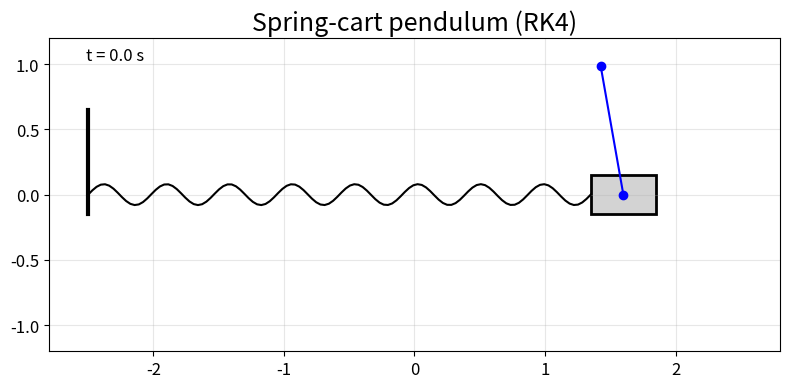

Source code (Python):
import numpy as np
from numpy import sin, cos
import matplotlib.pyplot as plt
from matplotlib.animation import FuncAnimation
from matplotlib.patches import Rectangle

# -----------------------------------------------------
# System parameters
# -----------------------------------------------------
g = 9.81
l = 1
M = 10
m = 1
k = 20

# -----------------------------------------------------
# Initial conditions
# -----------------------------------------------------
x0 = 1.6
th0 = np.radians(170)
v0, ome0 = 0, 0

# -----------------------------------------------------
# Method parameters
# -----------------------------------------------------
tmax = 30          # simulated time
dt = 0.005         # RK4 time step
STRIDE = 10        # display 1 every STRIDE steps

# -----------------------------------------------------
# Dynamics: Spring-cart pendulum
# -----------------------------------------------------
def dyn(t, y):
    x, v, th, ome = y
    den = M/m + sin(th)**2
    ax = ((g*cos(th) + l*ome**2)*sin(th) - (k/m)*x) / den
    a_th = -(1/l) * (g*(1 + M/m)*sin(th) + cos(th)*(l*ome**2*sin(th) - (k/m)*x)) / den
    return np.array([v, ax, ome, a_th])

# -----------------------------------------------------
# Fourth-order Runge-Kutta method
# -----------------------------------------------------
def rk4(f, t, y, h):
    k1 = h * f(t, y)
    k2 = h * f(t + h/2, y + k1/2)
    k3 = h * f(t + h/2, y + k2/2)
    k4 = h * f(t + h, y + k3)
    return y + (k1 + 2 * k2 + 2 * k3 + k4) / 6

# -----------------------------------------------------
# Integration using RK4
# -----------------------------------------------------
n = int(tmax / dt)
t = np.linspace(0, n * dt, n + 1)
y = np.empty((n + 1, 4))
y[0] = np.array([x0, v0, th0, ome0])
for i in range(n):
    y[i + 1] = rk4(dyn, t[i], y[i], dt)

# -----------------------------------------------------
# Separate variables after integration
# -----------------------------------------------------
x   = y[:, 0]
v   = y[:, 1]
th  = y[:, 2]
ome = y[:, 3]

# -----------------------------------------------------
# Kinematics
# -----------------------------------------------------
xp = x - l * sin(th)
yp = -l * cos(th)

# -----------------------------------------------------
# Figure
# -----------------------------------------------------
from matplotlib.patches import Rectangle
fig, ax = plt.subplots(figsize=(8, 6))
R = 2.8
ax.set(xlim=(-R, R), ylim=(-l - 0.2,l + 0.2), aspect="equal", title="Spring-cart pendulum (RK4)")
ax.title.set_fontsize(18)
ax.tick_params(axis="both", labelsize=12)
ax.grid(alpha=0.3)

# -----------------------------------------------------
# Wall
# -----------------------------------------------------
wall_x = -2.5
ax.plot([wall_x, wall_x],[-0.15, 0.65], lw=3, color="black")

# -----------------------------------------------------
# Cart dimensions
# -----------------------------------------------------
cart_width = 0.50
cart_height = 0.30

# Cart centered vertically around y = 0
cart = Rectangle((x[0] - cart_width/2, -cart_height/2), cart_width, 
            cart_height, facecolor="lightgray", edgecolor="black", lw=2)
ax.add_patch(cart)

# -----------------------------------------------------
# Pendulum
# -----------------------------------------------------
line, = ax.plot([], [], "o-", lw=1.5, color="blue")

# -----------------------------------------------------
# Trace
# -----------------------------------------------------
trace, = ax.plot([], [], "-", lw=1, alpha=0.6, color="red")

# -----------------------------------------------------
# Spring
# -----------------------------------------------------
spring, = ax.plot([], [], lw=1.5, color="black")


# -----------------------------------------------------
# Clock
# -----------------------------------------------------
clock = ax.text(0.05, 0.93, "", transform=ax.transAxes, fontsize=12)

# -----------------------------------------------------
# Animation function
# -----------------------------------------------------
def animate(i):
    # -------------------------------------------------
    # Move cart
    # -------------------------------------------------
    cart.set_xy((x[i] - cart_width/2, -cart_height/2))

    # -------------------------------------------------
    # Pendulum
    # -------------------------------------------------
    line.set_data([x[i], xp[i]], [0, yp[i]])

    # -------------------------------------------------
    # Trace
    # -------------------------------------------------
    trace.set_data(xp[:i+1], yp[:i+1])

    # -------------------------------------------------
    # Spring
    # -------------------------------------------------
    spring_end = x[i] - cart_width/2
    N = 120
    xs = np.linspace(wall_x, spring_end, N)
    amplitude = 0.08
    turns = 8
    ys = amplitude * np.sin(np.linspace(0, 2*np.pi*turns, N))
    spring.set_data(xs, ys)

    # -------------------------------------------------
    # Clock
    # -------------------------------------------------
    clock.set_text(f"t = {t[i]:.1f} s")
    return line, trace, spring, cart, clock

# -----------------------------------------------------
# Create animation
# -----------------------------------------------------
ani = FuncAnimation(fig, animate, frames=range(0, n + 1, STRIDE), 
                interval=STRIDE * dt * 1000, blit=True)
plt.tight_layout()
plt.show()
